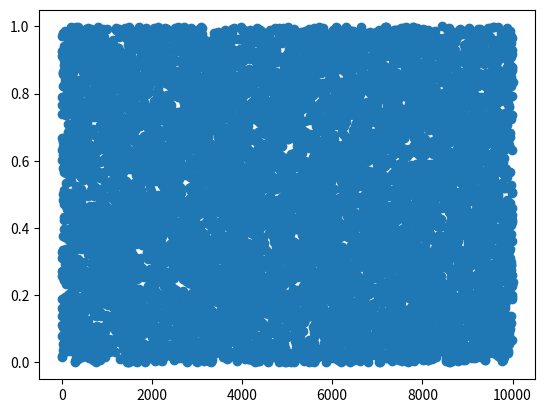

Generate this figure with matplotlib:
import matplotlib.pyplot as plt
import numpy as np
import scipy.stats as stats


def random_test(n):
    x = range(n)
    # список случайных равномернораспределенных действительных чисел, 4 знак после запятой
    y = [np.random.uniform() for i in x]
    # график распределения для наглядности
    plt.plot(x, y, 'o')
    plt.show()
    # тест Колмогорова-Смирнова на произвольное однородное распределение
    kstest = stats.kstest(y, 'uniform', args=(0, 1))
    # возвращает р значение и статистику
    return kstest


# если р >> alpha - значит, что распределение правильное
# https://www.dummies.com/education/math/statistics/what-a-p-value-tells-you-about-statistical-data/
if __name__ == '__main__':
    k = 10000
    alpha = 0.05
    test = random_test(k)
    print(f'Statistic: {test[0]}, P-value: {test[1]}')
    if test[1] > alpha:
        print(f'True: P-value({test[1]}) greater then alpha({alpha})')
    else:
        print(f'False: P-value({test[1]}) < alpha({alpha})')
